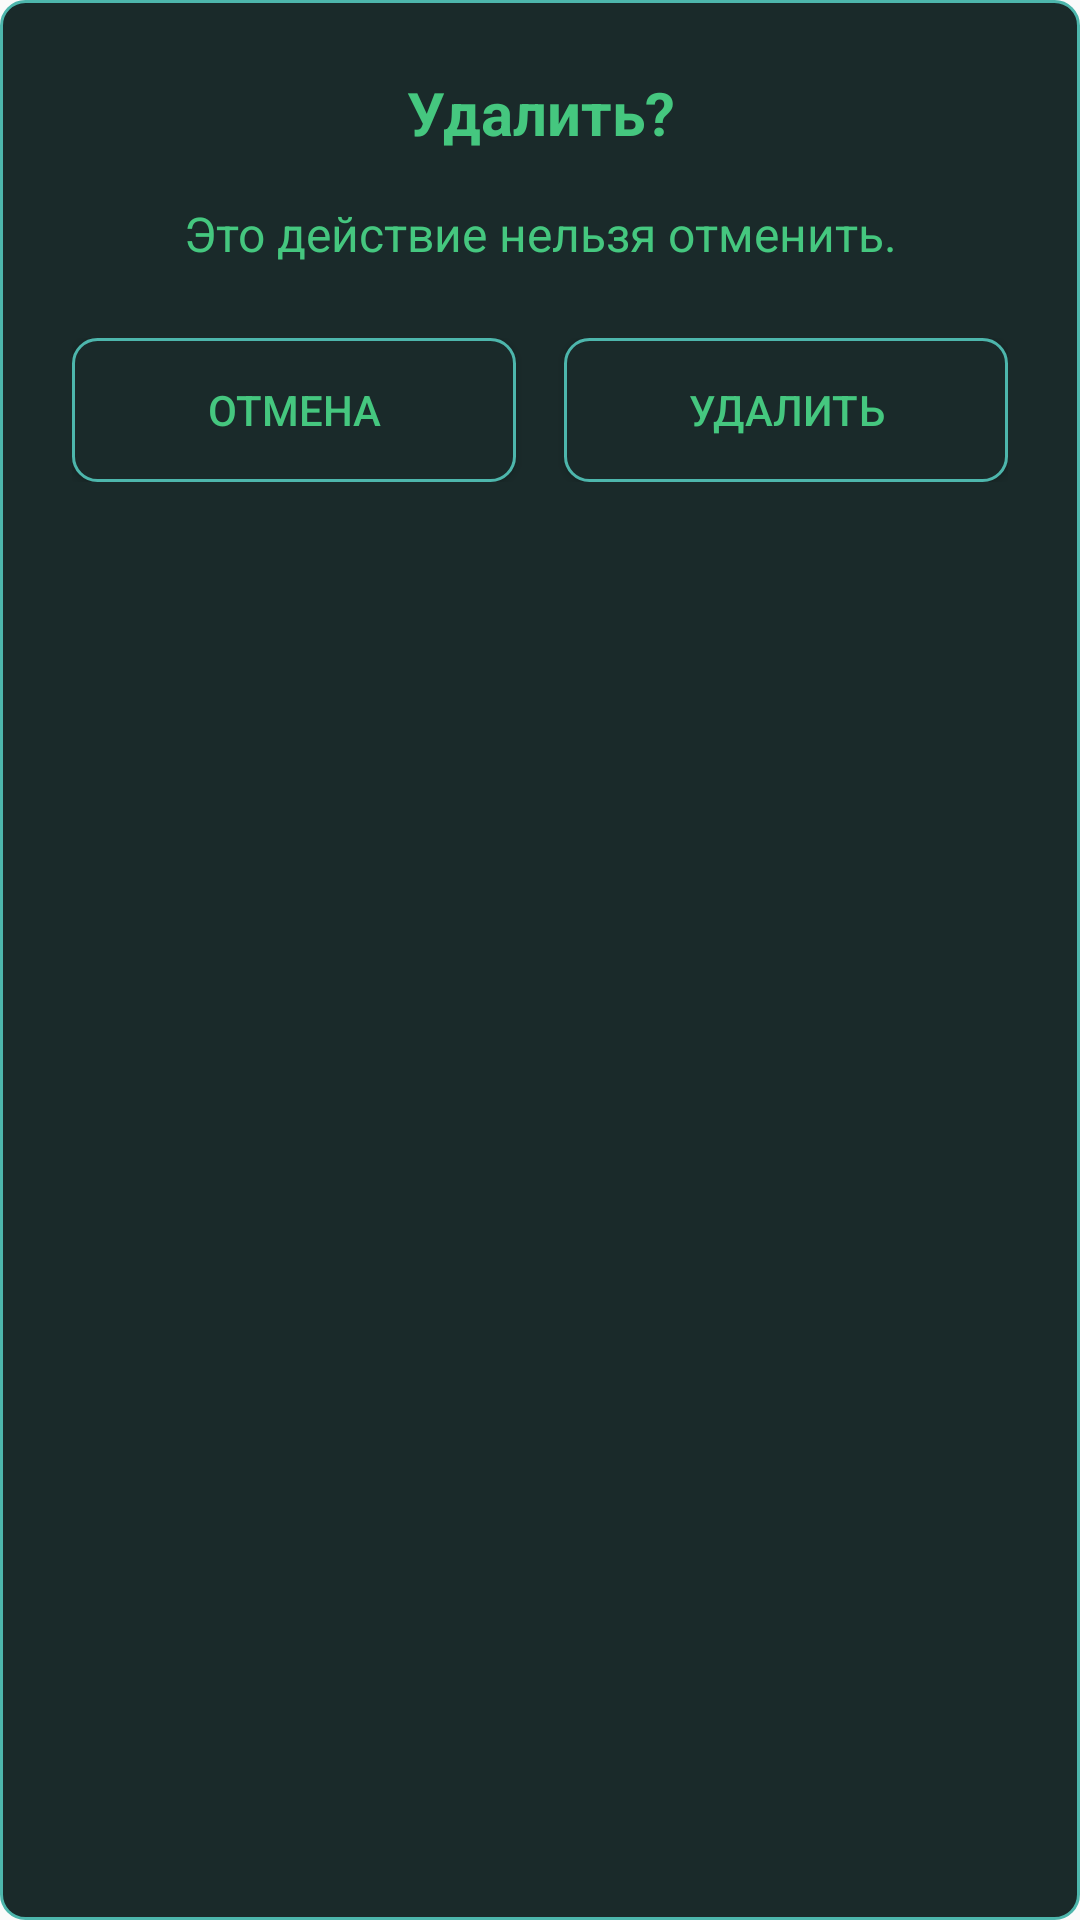

Reconstruct the res/layout file that produces this screen, plus the resources it refers to.
<!-- AndroidManifest.xml: application theme Theme.AppCompat.Light.NoActionBar -->
<!-- res/layout/dialog_delet_confirmation.xml -->
<?xml version="1.0" encoding="utf-8"?>
<LinearLayout xmlns:android="http://schemas.android.com/apk/res/android"
    android:layout_width="match_parent"
    android:layout_height="wrap_content"
    android:orientation="vertical"
    android:background="@drawable/itembrightbtn"
    android:padding="24dp">

    <TextView
        android:id="@+id/tvDeleteTitle"
        android:layout_width="match_parent"
        android:layout_height="wrap_content"
        android:text="Удалить?"
        android:textSize="20sp"
        android:textColor="@color/bir"
        android:gravity="center"
        android:textStyle="bold"
        android:paddingBottom="16dp"/>

    <TextView
        android:id="@+id/tvDeleteMessage"
        android:layout_width="match_parent"
        android:layout_height="wrap_content"
        android:text="Это действие нельзя отменить."
        android:textSize="16sp"
        android:textColor="@color/bir"
        android:gravity="center"
        android:paddingBottom="24dp"/>

    <LinearLayout
        android:layout_width="match_parent"
        android:layout_height="wrap_content"
        android:orientation="horizontal"
        android:gravity="center">

        <Button
            android:id="@+id/btnCancelDelete"
            android:layout_width="0dp"
            android:layout_height="wrap_content"
            android:layout_weight="1"
            android:layout_marginEnd="8dp"
            android:text="Отмена"
            android:textColor="@color/bir"
            android:background="@drawable/itembrightbtn"/>

        <Button
            android:id="@+id/btnConfirmDelete"
            android:layout_width="0dp"
            android:layout_height="wrap_content"
            android:layout_weight="1"
            android:layout_marginStart="8dp"
            android:text="Удалить"
            android:textColor="@color/bir"
            android:background="@drawable/itembrightbtn"/>
    </LinearLayout>
</LinearLayout>
<!-- resources referenced by this layout -->
<resources>
  <color name="bir">#45C77F</color>
  <!-- drawable itembrightbtn (drawable) -->
  <?xml version="1.0" encoding="utf-8"?>
  <shape xmlns:android="http://schemas.android.com/apk/res/android"
      android:shape="rectangle">
  
      
      <solid android:color="#1A2A2A"/>
  
      
      <corners android:radius="8dp"/>
  
      
      <stroke
          android:width="1dp"
          android:color="#4DB6AC"/>
  
      
      <padding
          android:left="8dp"
          android:top="4dp"
          android:right="8dp"
          android:bottom="4dp"/>
  </shape>
</resources>
